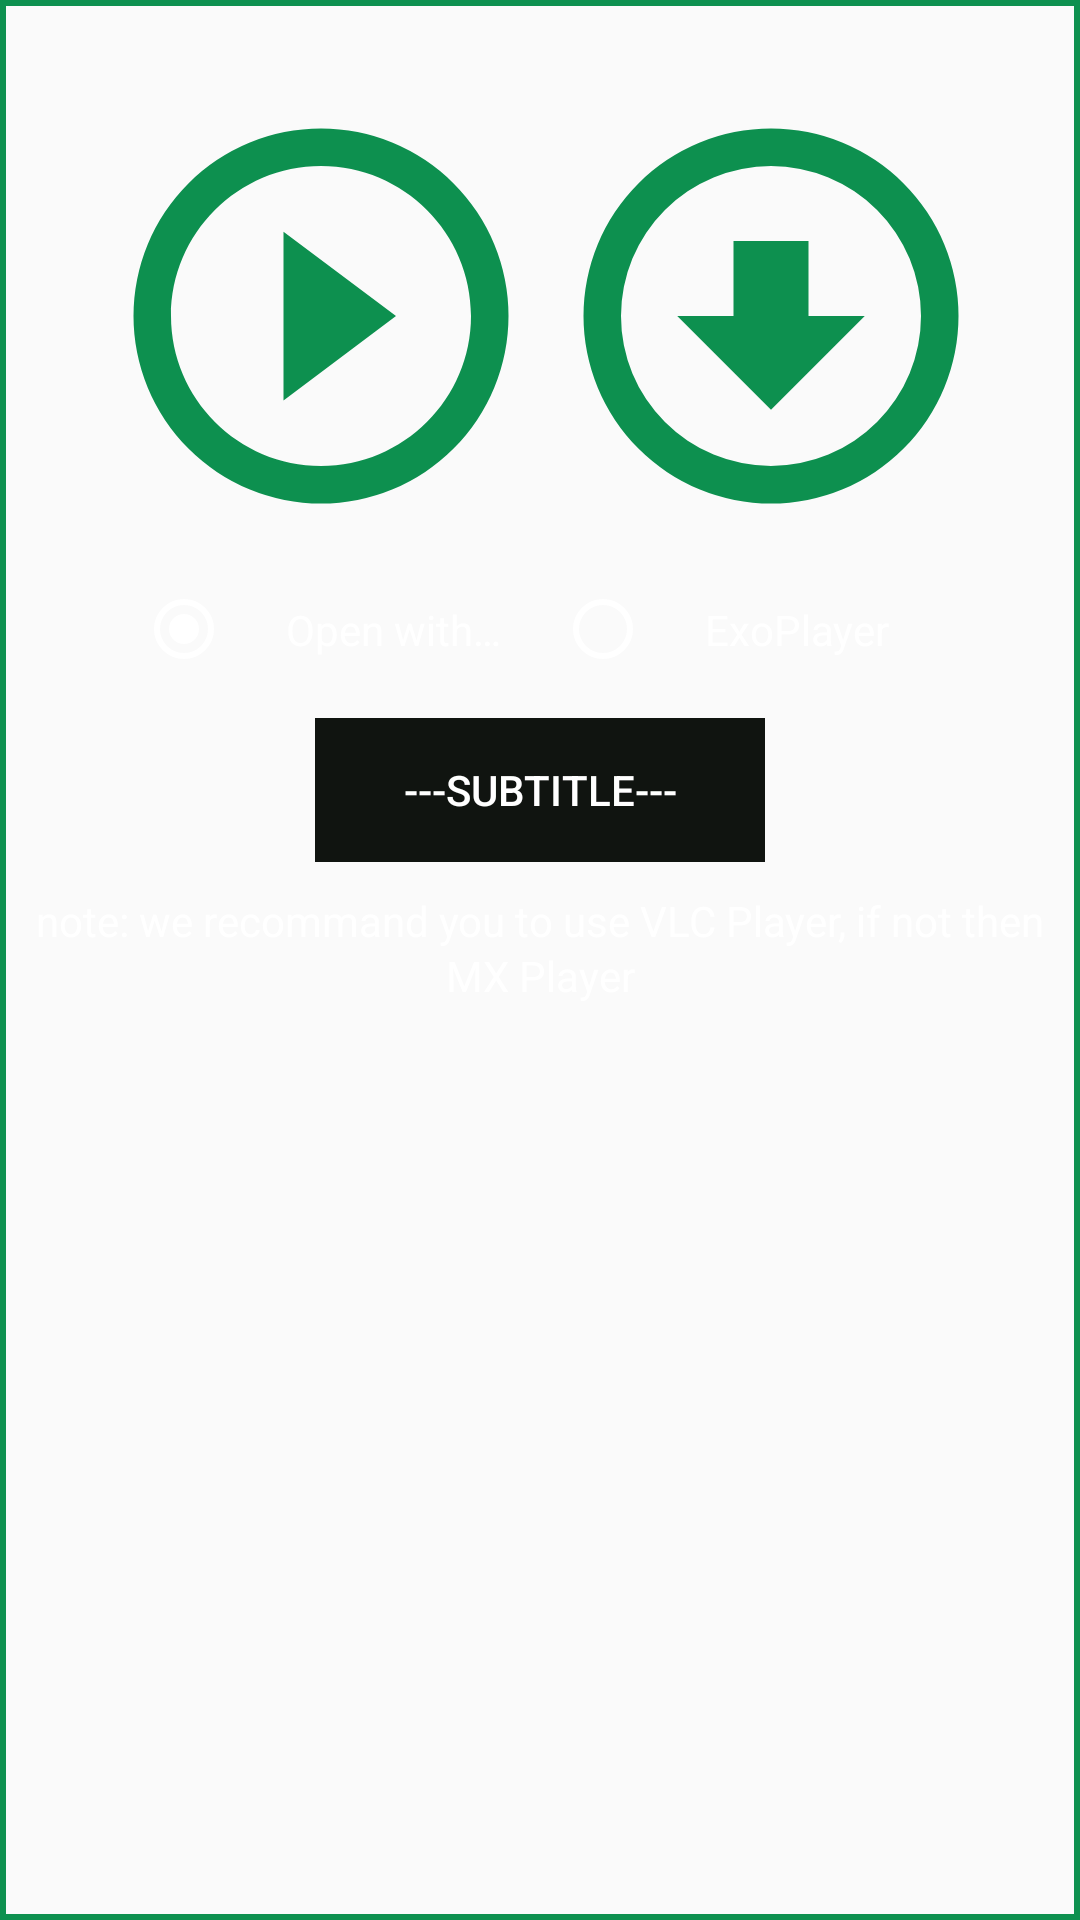

Android layout source for this screen:
<!-- AndroidManifest.xml: application theme AppTheme -->
<!-- res/layout/custom_dialog.xml -->
<?xml version="1.0" encoding="utf-8"?>
<LinearLayout xmlns:android="http://schemas.android.com/apk/res/android"
    android:layout_width="match_parent"
    android:layout_height="match_parent"
    xmlns:app="http://schemas.android.com/apk/res-auto"
    android:background="@drawable/dialog_stroke"
    android:id="@+id/custom_root"
    android:orientation="vertical"
    android:layerType="software"
    >
    <TextView
        android:id="@+id/quality_tv"
        android:layout_width="match_parent"
        android:layout_height="wrap_content"
        android:textSize="15sp"
        android:textStyle="bold"
        android:textColor="@color/colorAccent"
        android:layout_gravity="center"
        android:padding="5dp"
        android:layout_marginStart="10dp"/>
    <LinearLayout
        android:layout_width="wrap_content"
        android:layout_height="wrap_content"
        android:orientation="horizontal"
        android:layout_gravity="center"
        android:foreground="?android:attr/selectableItemBackgroundBorderless">
    <ImageButton
        android:layout_marginStart="4dp"
        android:contentDescription="@string/play"
        android:id="@+id/play_btn"
        android:layout_width="150dp"
        android:layout_height="150dp"
        android:src="@drawable/play_circle_outline"
        android:scaleType="fitXY"
        android:background="@android:color/transparent"
        android:clickable="true"
        android:foreground="?android:attr/selectableItemBackgroundBorderless"

        />
    <ImageButton
        android:contentDescription="@string/download"
        android:id="@+id/download_btn"
        android:layout_width="150dp"
        android:layout_height="150dp"
        android:src="@drawable/arrow_down_bold_circle_outline"
        android:scaleType="fitXY"
        android:background="@android:color/transparent"
        android:clickable="true"
        android:foreground="?android:attr/selectableItemBackgroundBorderless"


        />
    </LinearLayout>

    <LinearLayout
        android:layout_width="wrap_content"
        android:layout_height="wrap_content"
        android:orientation="horizontal"
        android:layout_gravity="center">

        <RadioGroup
            android:padding="2dp"
            android:id="@+id/radiogrp"
            android:layout_width="wrap_content"
            android:layout_height="wrap_content"
            android:orientation="horizontal"
            >

            <RadioButton
                android:checked="true"
                android:padding="18dp"
                app:buttonTint="#ffff"
                android:id="@+id/otherid"
                android:textColor="#ffff"
                android:text="@string/open_with"
                android:layout_width="wrap_content"
                android:layout_height="wrap_content" />

            <RadioButton
                android:padding="18dp"
                app:buttonTint="#ffff"
                android:textColor="#ffff"
                android:id="@+id/exoplayer_id"
                android:layout_width="wrap_content"
                android:layout_height="wrap_content"
                android:text="@string/exoplayer" />

        </RadioGroup>

    </LinearLayout>

    <LinearLayout
        android:layout_width="match_parent"
        android:layout_height="wrap_content"
        android:orientation="vertical">
<Button
    android:background="@color/colorPrimaryDark"
    android:foreground="@drawable/dialog_stroke"
    android:id="@+id/subtitle_btn"
    android:layout_width="150dp"
    android:layout_height="wrap_content"
    android:text="@string/subtitle"
    android:textColor="#ffffff"
    android:layout_gravity="center"
    android:layerType="software"
    />

    </LinearLayout>

    <TextView
        android:id="@+id/note"
        android:layout_width="match_parent"
        android:layout_height="wrap_content"
        android:padding="10dp"
        android:textColor="#ffff"
        android:textAlignment="center"
        android:lineSpacingExtra="2dp"
        android:text="@string/note_we_recommand_you_to_use_vlc_player_if_not_then_mx_player"
        />




</LinearLayout>
<!-- resources referenced by this layout -->
<resources>
  <color name="colorAccent">#0D904F</color>
  <color name="colorPrimaryDark">#141414</color>
  <!-- drawable arrow_down_bold_circle_outline (drawable) -->
  <vector xmlns:android="http://schemas.android.com/apk/res/android"
      android:height="24dp"
      android:width="24dp"
      android:viewportWidth="24"
      android:viewportHeight="24">
      <path android:fillColor="#0D904F" android:pathData="M12,17L7,12H10V8H14V12H17L12,17M12,2A10,10 0 0,1 22,12A10,10 0 0,1 12,22A10,10 0 0,1 2,12A10,10 0 0,1 12,2M12,4A8,8 0 0,0 4,12A8,8 0 0,0 12,20A8,8 0 0,0 20,12A8,8 0 0,0 12,4Z" />
  </vector>
  <!-- drawable dialog_stroke (drawable) -->
  <?xml version="1.0" encoding="utf-8"?>
  <shape xmlns:android="http://schemas.android.com/apk/res/android"
      android:shape="rectangle">
  
  
      <solid android:color="#ffffff"/>
  
      <padding
          android:left="0dp"
          android:bottom="0dp"
          android:right="0dp"
          android:top="0dp"/>
  
      <stroke android:color="@color/colorAccent" android:width="2dp"/>
  
  </shape>
  <!-- drawable play_circle_outline (drawable) -->
  <vector xmlns:android="http://schemas.android.com/apk/res/android"
      android:height="24dp"
      android:width="24dp"
      android:viewportWidth="24"
      android:viewportHeight="24">
      <path android:fillColor="#0D904F" android:pathData="M12,20C7.59,20 4,16.41 4,12C4,7.59 7.59,4 12,4C16.41,4 20,7.59 20,12C20,16.41 16.41,20 12,20M12,2A10,10 0 0,0 2,12A10,10 0 0,0 12,22A10,10 0 0,0 22,12A10,10 0 0,0 12,2M10,16.5L16,12L10,7.5V16.5Z" />
  </vector>
  <string name="download">download</string>
  <string name="exoplayer">ExoPlayer</string>
  <string name="note_we_recommand_you_to_use_vlc_player_if_not_then_mx_player">note: we recommand you to use VLC Player, if not then MX Player</string>
  <string name="open_with">Open with…</string>
  <string name="play">contentdes</string>
  <string name="subtitle">---subtitle---</string>
  <style name="AppTheme" parent="Theme.AppCompat.Light.DarkActionBar">
          
          <item name="colorPrimary">@color/colorPrimary</item>
          <item name="colorPrimaryDark">@color/colorPrimaryDark</item>
          <item name="colorAccent">@color/colorAccent</item>
          <item name="colorControlHighlight">@color/colorAccent</item>
      </style>
  <color name="colorPrimary">#090909</color>
</resources>
